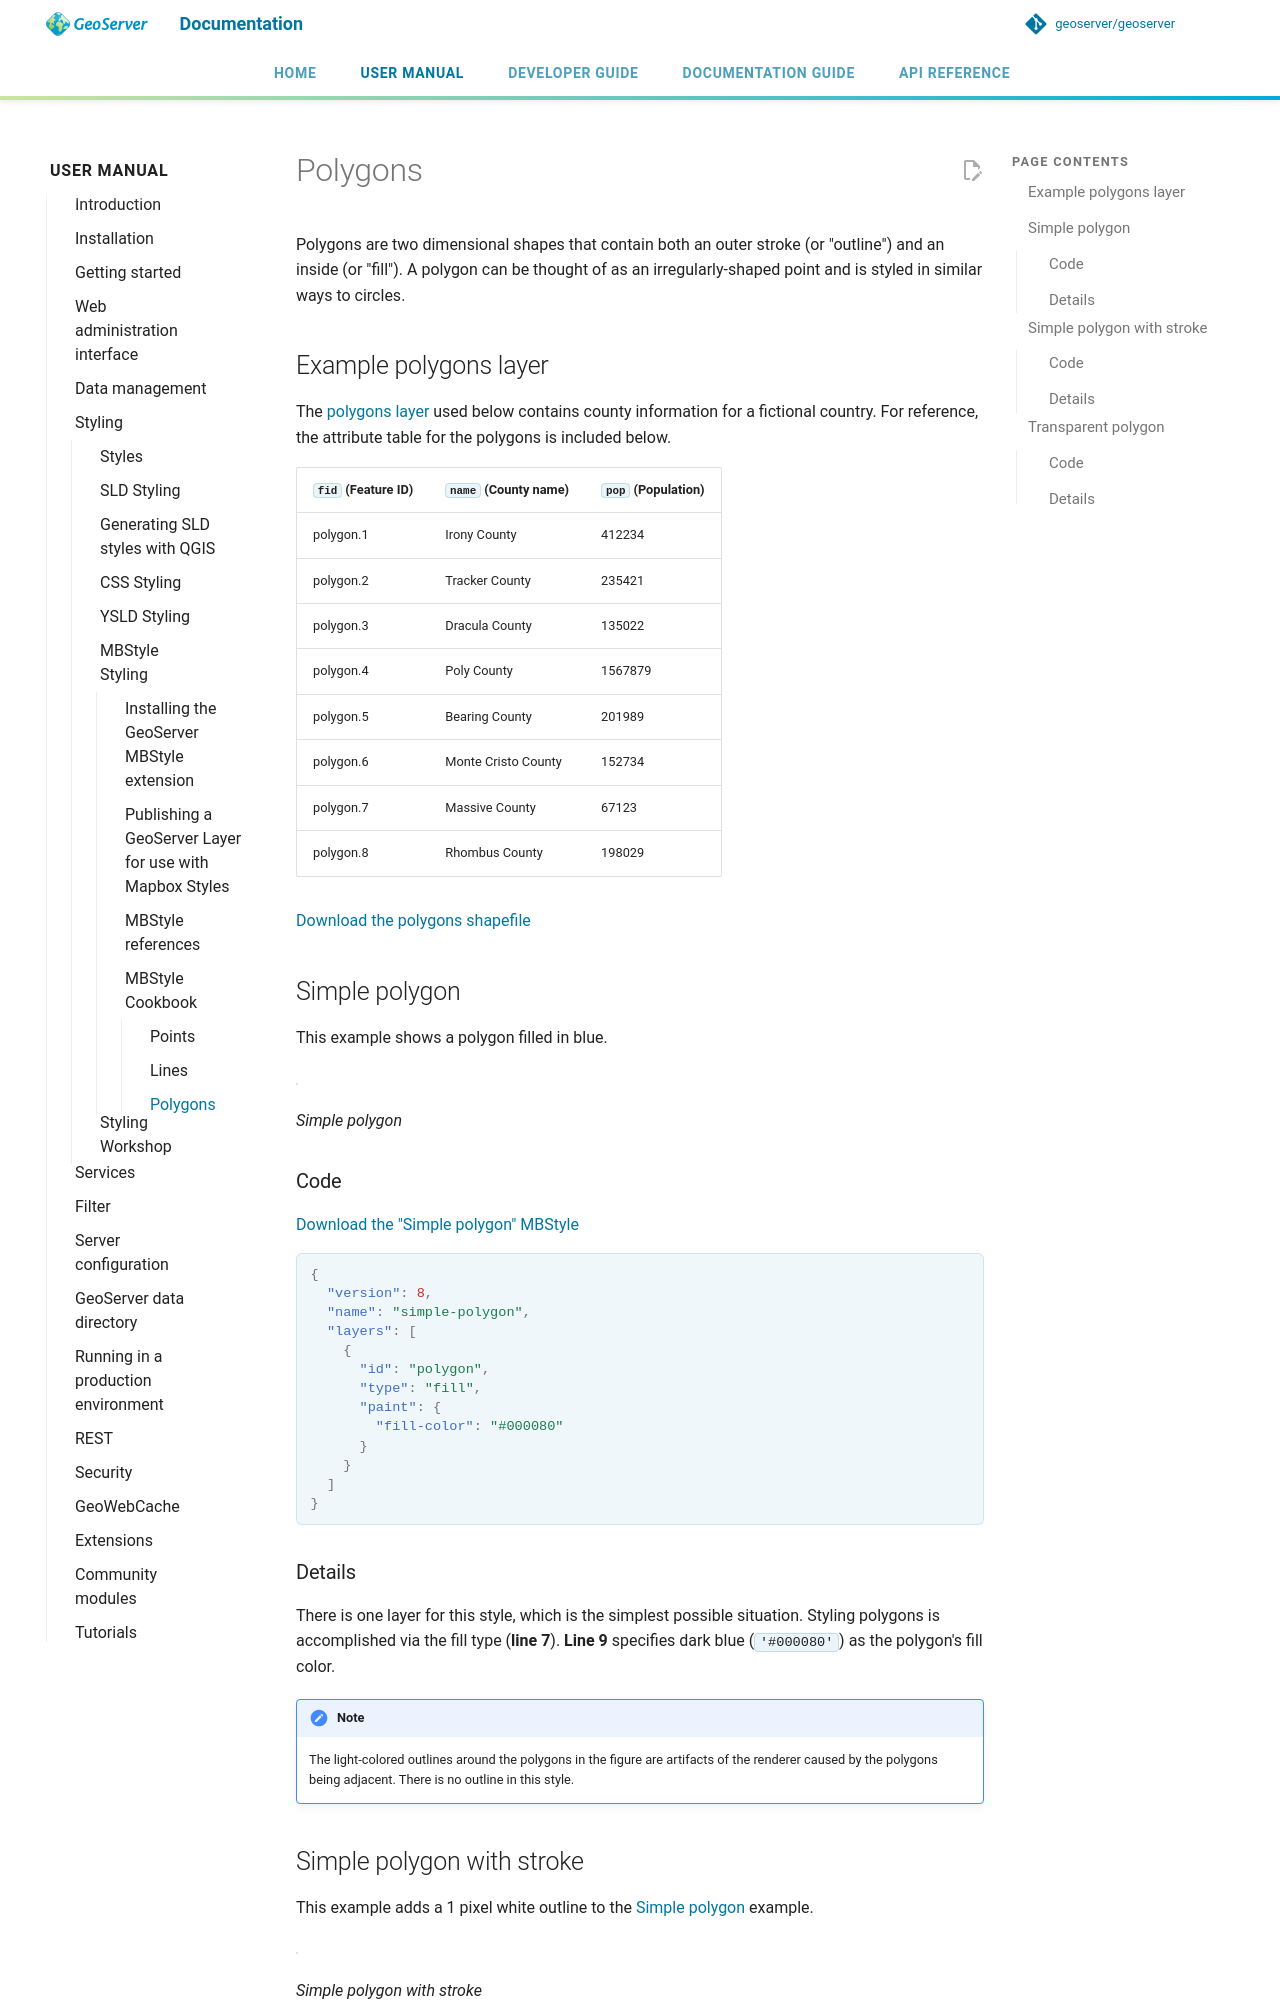

repository: petersmythe/geoserver · page: latest/en/user/styling/mbstyle/cookbook/polygons/index.html · generator: mkdocs

# Polygons

Polygons are two dimensional shapes that contain both an outer stroke (or "outline") and an inside (or "fill"). A polygon can be thought of as an irregularly-shaped point and is styled in similar ways to circles.

## Example polygons layer {: #mbstyle_cookbook_polygons_attributes }

The [polygons layer](artifacts/mbstyle_cookbook_polygon.zip) used below contains county information for a fictional country. For reference, the attribute table for the polygons is included below.

| `fid` (Feature ID) | `name` (County name) | `pop` (Population) |
|--------------------|----------------------|--------------------|
| polygon.1          | Irony County         | 412234             |
| polygon.2          | Tracker County       | 235421             |
| polygon.3          | Dracula County       | 135022             |
| polygon.4          | Poly County          | 1567879            |
| polygon.5          | Bearing County       | 201989             |
| polygon.6          | Monte Cristo County  | 152734             |
| polygon.7          | Massive County       | 67123              |
| polygon.8          | Rhombus County       | 198029             |

[Download the polygons shapefile](artifacts/mbstyle_cookbook_polygon.zip)

## Simple polygon {: #mbstyle_cookbook_polygons_simplepolygon }

This example shows a polygon filled in blue.

![](../../sld/cookbook/images/polygon_simplepolygon.png)

*Simple polygon*

### Code

[Download the "Simple polygon" MBStyle](artifacts/mbstyle_cookbook_polygons_simplepolygon.json)

```json
{
  "version": 8,
  "name": "simple-polygon",
  "layers": [
    {
      "id": "polygon",
      "type": "fill",
      "paint": {
        "fill-color": "#000080"
      }
    }
  ]
}
```

### Details

There is one layer for this style, which is the simplest possible situation. Styling polygons is accomplished via the fill type (**line 7**). **Line 9** specifies dark blue (`'#000080'`) as the polygon's fill color.

!!! note
    The light-colored outlines around the polygons in the figure are artifacts of the renderer caused by the polygons being adjacent. There is no outline in this style.
